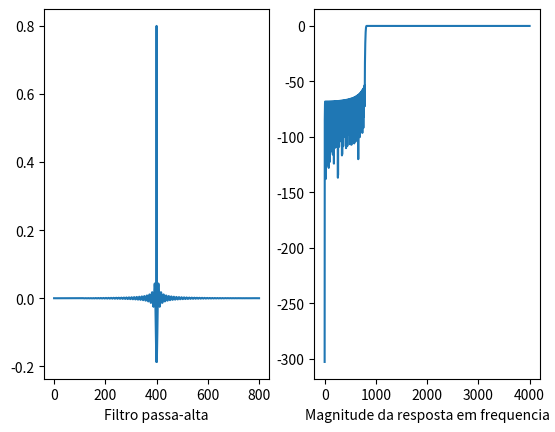

Write the Python code that produced this figure.
import numpy as np
import matplotlib.pyplot as plt
from scipy import signal as sf

# HIGH-PASS WINDOWED-SINC FILTER
M = 800  # Set filter length (101 points)
H = np.zeros(M+1)
FS = 8000

PI = np.pi
FC = 0.1  # Set the cutoff frequency (between 0 and 0.5) 


for I in range(M+1):
    if (I - M // 2) == 0:
        H[I] = 2 * PI * FC
    if (I - M // 2) != 0:
        H[I] = np.sin(2 * PI * FC * (I - M // 2)) / (I - M // 2)
    H[I] = H[I] * (0.54 - 0.46 * np.cos(2 * PI * I / M))

SUM = sum(H)
H = [h / SUM for h in H]

for I in range(M+1):
    H[I] = -H[I]

H[int(M/2)] = H[int(M/2)] + 1

with open("filter_kernel.dat", "w") as file:
    for value in H:
        file.write(f"{value:.8f},\n")


plt.subplot(1,2,1)
plt.plot(H)
plt.xlabel('Filtro passa-alta')


[w, h] = sf.freqz(H, 1,FS)
plt.subplot(1,2,2)
plt.plot(w*FS/(2*np.pi), 20*np.log10(abs(h)))
plt.xlabel('Magnitude da resposta em frequencia')

plt.show()
